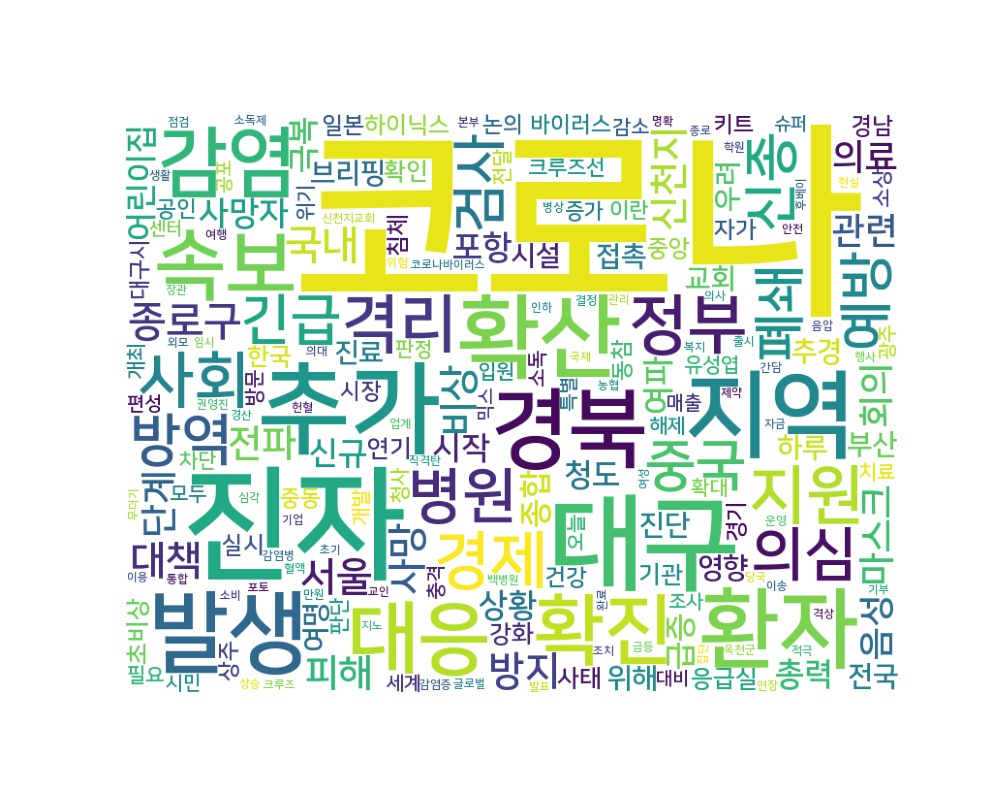

The table this chart was drawn from, first rows:
word, count
코로나, 3994
진자, 708
대구, 499
추가, 449
지역, 409
확산, 369
발생, 356
환자, 349
경북, 340
대응, 281
속보, 275
감염, 271
확진, 268
정부, 184
지원, 181
격리, 180
경제, 167
사회, 160
병원, 156
의심, 148
방역, 136
중국, 133
긴급, 133
예방, 129
신종, 128
검사, 127
폐쇄, 120
종로구, 117
국내, 114
방지, 111
대책, 109
서울, 109
비상, 107
사망, 107
신천지, 104
피해, 100
전파, 99
단계, 95
마스크, 93
회의, 87
의료, 85
음성, 84
관련, 83
사망자, 81
포항, 81
신규, 78
여파, 77
총력, 76
상황, 74
시작, 74
어린이집, 74
종합, 72
청도, 69
극복, 69
급증, 67
브리핑, 63
위해, 62
영향, 62
부산, 61
진단, 61
... 3,006 more rows
